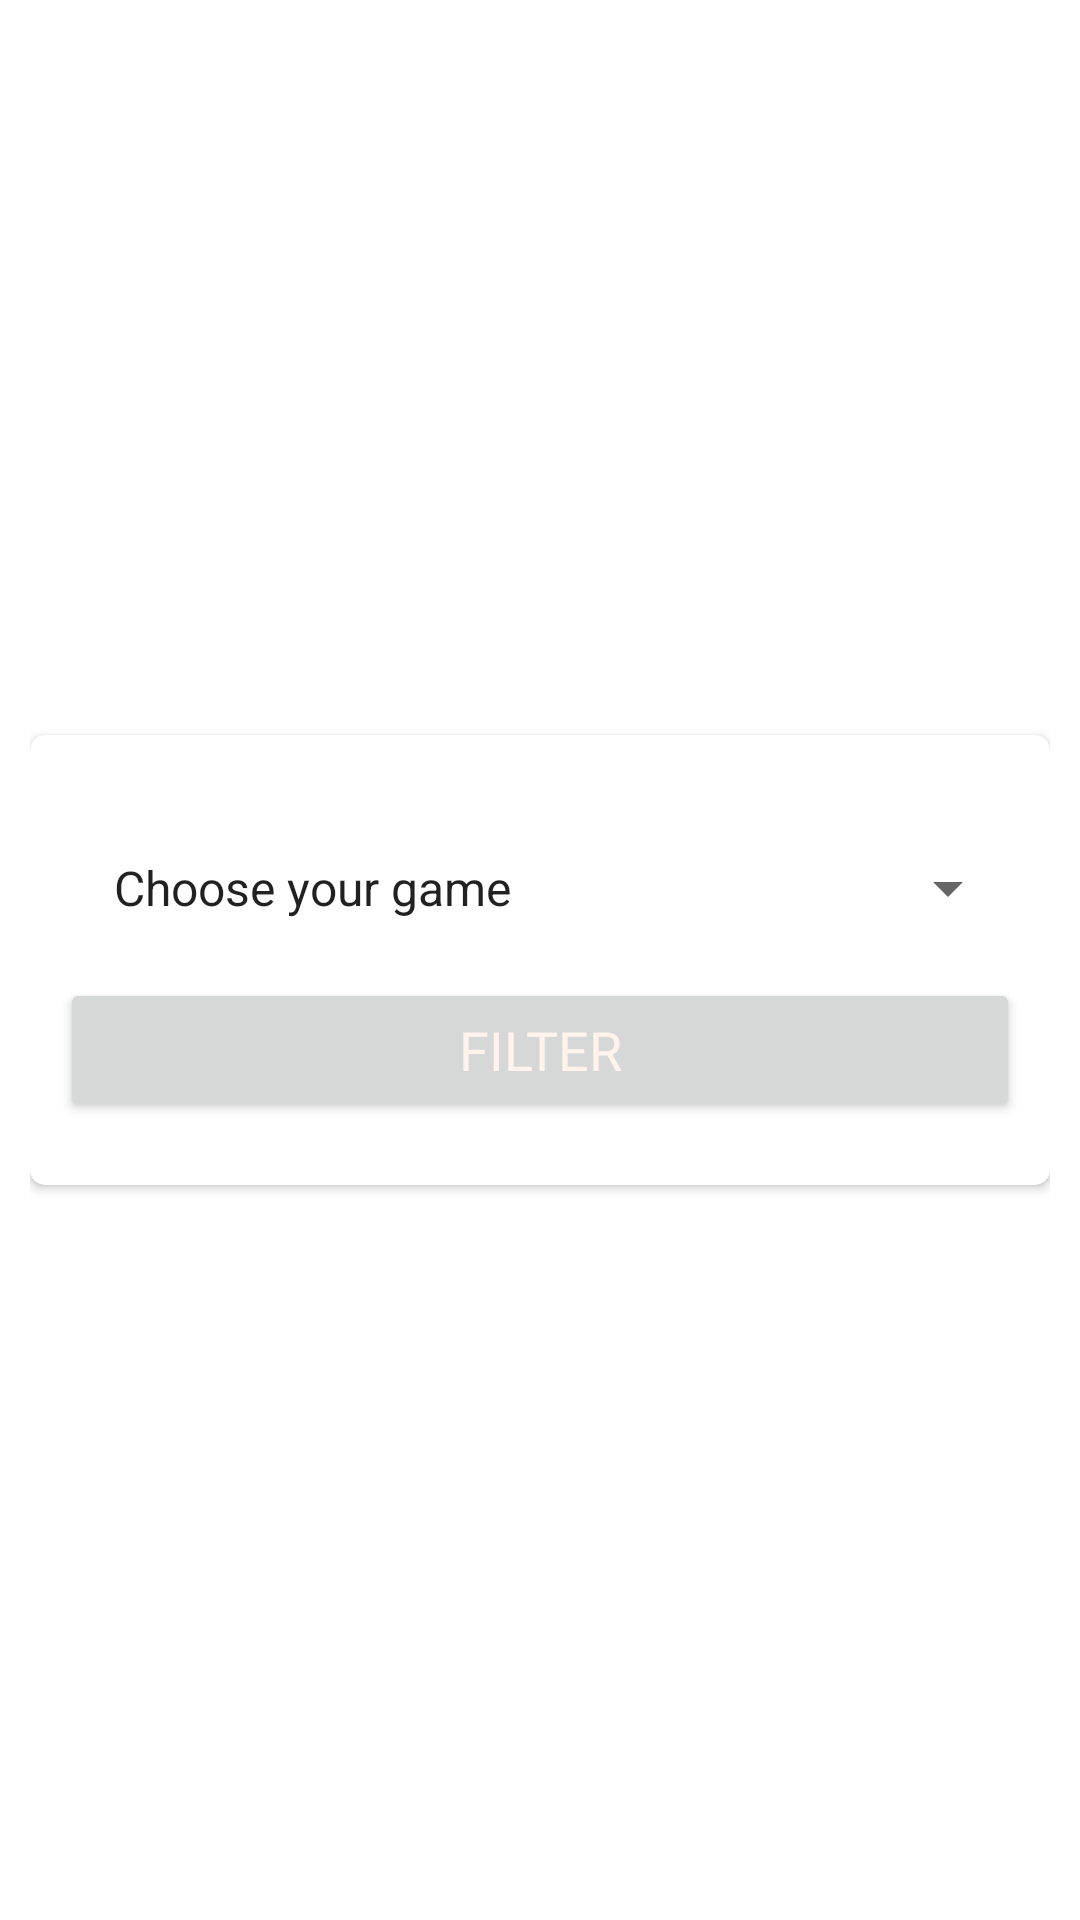

Android layout source for this screen:
<!-- AndroidManifest.xml: application theme Theme.LFG -->
<!-- res/layout/pop_up_filter.xml -->
<?xml version="1.0" encoding="utf-8"?>
<LinearLayout
    xmlns:android="http://schemas.android.com/apk/res/android"
    xmlns:app="http://schemas.android.com/apk/res-auto"
    xmlns:tools="http://schemas.android.com/tools"
    android:layout_width="wrap_content"
    android:layout_height="150dp"
    android:gravity="center"
    android:paddingLeft="10dp"
    android:paddingRight="10dp"
    android:orientation="vertical">

    <androidx.cardview.widget.CardView
        android:layout_width="match_parent"
        android:layout_height="150dp"
        app:cardCornerRadius="5dp">

        <LinearLayout
            android:layout_width="match_parent"
            android:layout_height="match_parent"
            android:gravity="center_vertical"
            android:orientation="vertical"
            android:padding="10dp">

            <androidx.appcompat.widget.AppCompatSpinner
                android:id="@+id/spinnerFilter"
                android:layout_width="match_parent"
                android:layout_height="60dp"
                android:layout_gravity="center"
                android:entries="@array/game_array"
                android:padding="10dp"
                android:textSize="36sp"
                android:textStyle="bold" />


            <Button
                android:id="@+id/btnFilter"
                android:layout_width="match_parent"
                android:layout_height="wrap_content"
                android:fontFamily="@font/amiko_semibold"
                android:text="Filter"
                android:textColor="#fff3ec"
                android:textSize="18sp" />

        </LinearLayout>

    </androidx.cardview.widget.CardView>

</LinearLayout>
<!-- resources referenced by this layout -->
<resources>
  <string-array name="game_array">
          <item>Choose your game</item>
          <item>Among Us</item>
          <item>Call of Duty</item>
          <item>Fortnite</item>
          <item>Grand Theft Auto</item>
          <item>League of Legends</item>
          <item>Minecraft</item>
          <item>Overwatch</item>
          <item>Valorant</item>
          <item>Other</item>
      </string-array>
  <style name="Theme.LFG" parent="Theme.MaterialComponents.DayNight.NoActionBar">
          
          <item name="colorPrimary">#55423d</item>
          <item name="colorPrimaryVariant">#271c19</item>
          <item name="colorOnPrimary">#271c19</item>
          
          <item name="colorSecondary">#fff3ec</item>
          <item name="colorSecondaryVariant">#fffffe</item>
          <item name="colorOnSecondary">#140d0b</item>
          
          <item name="android:statusBarColor" tools:targetApi="l">?attr/colorPrimaryVariant</item>
          
          <item name="android:windowContentTransitions">true</item>
  
  
      </style>
</resources>
